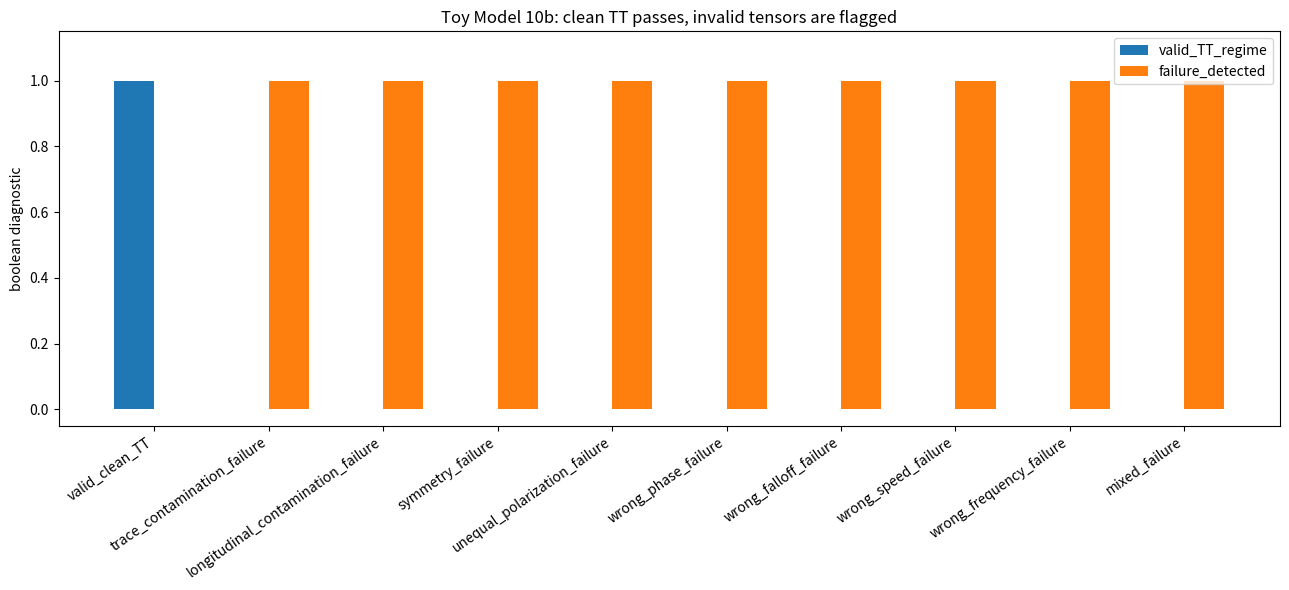
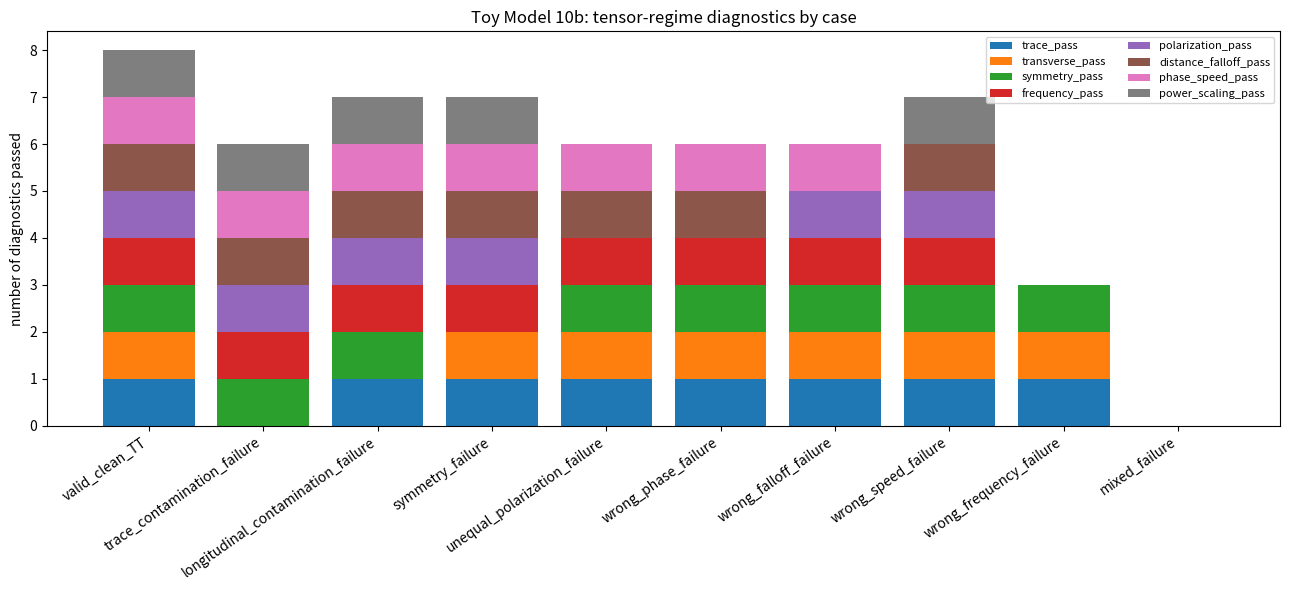
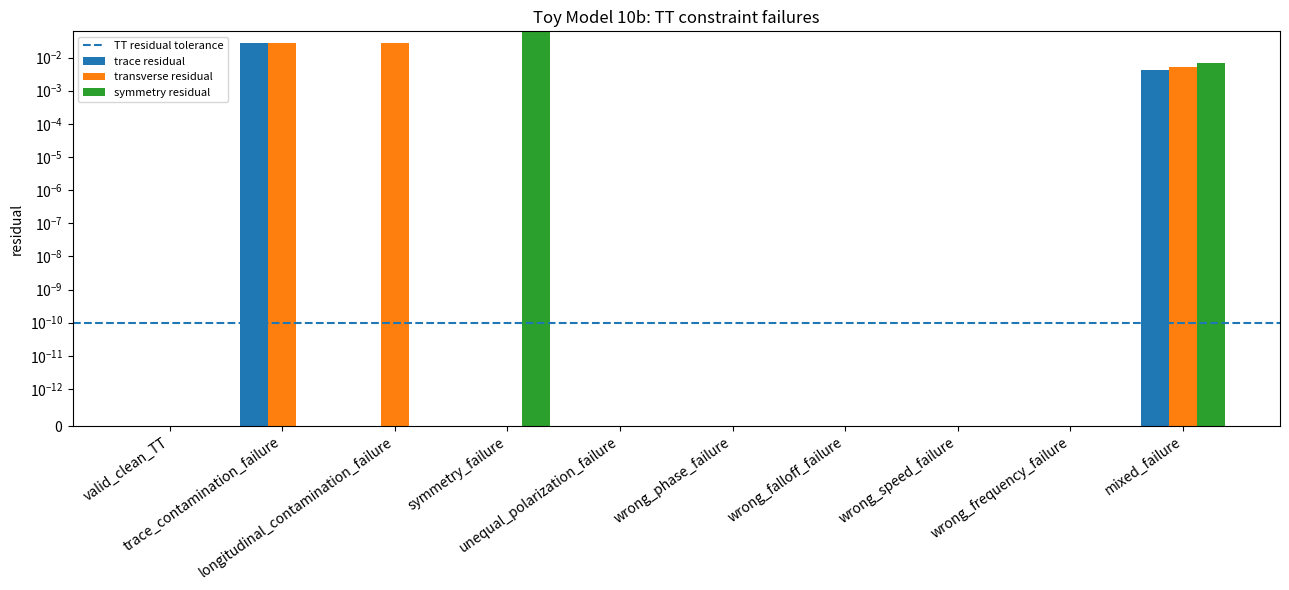
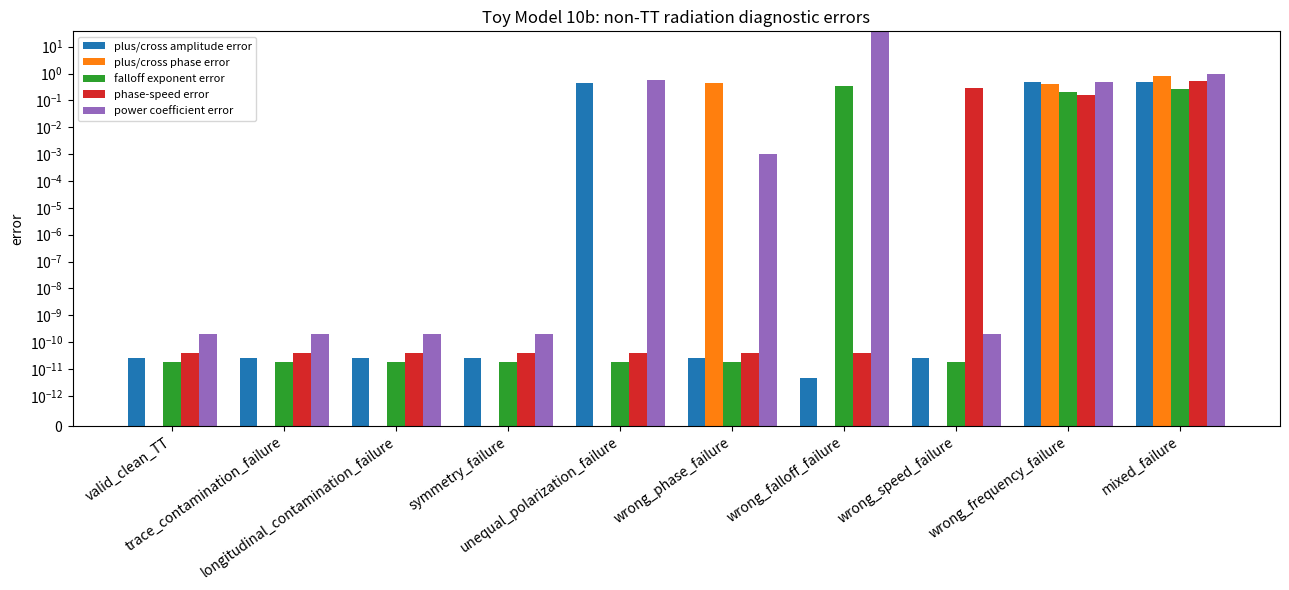
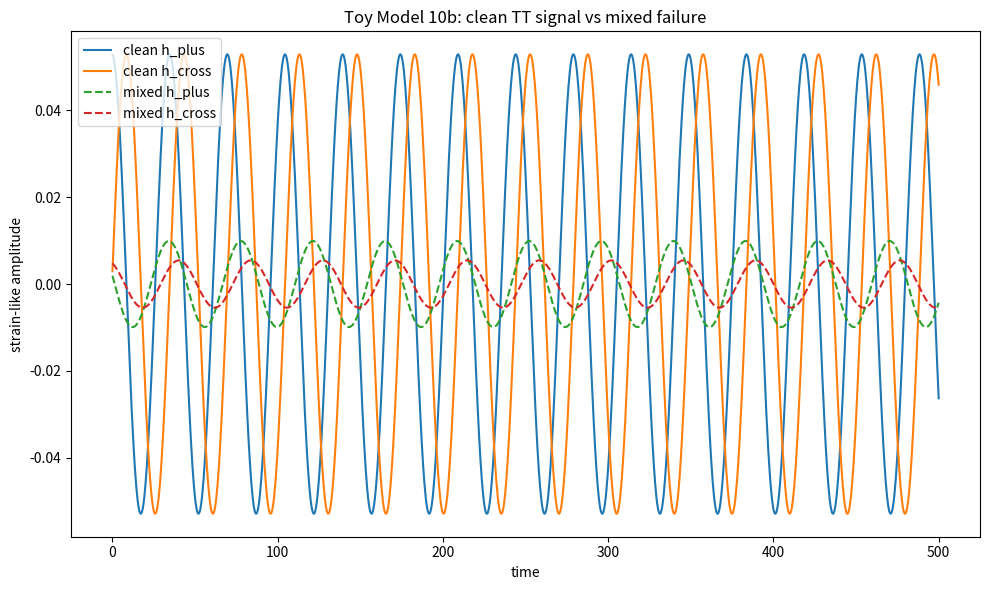
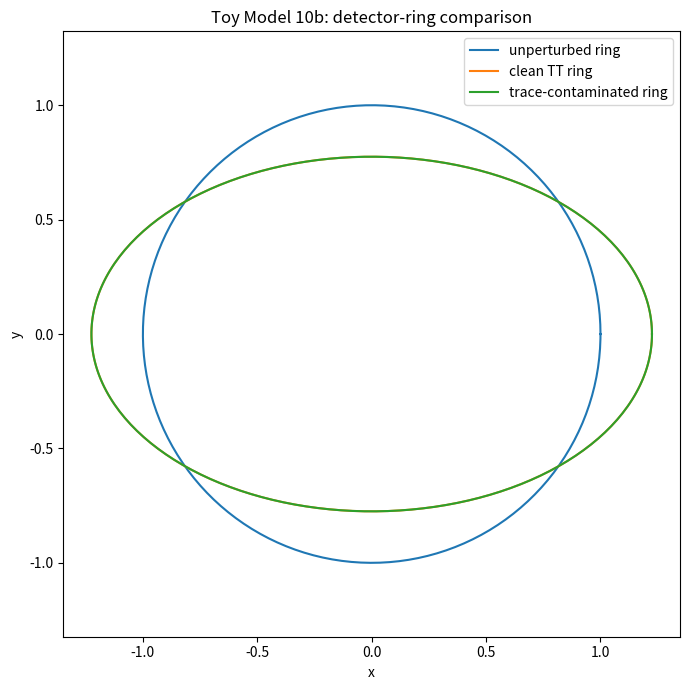

Recreate these plots in Python, in order.
import numpy as np
import matplotlib.pyplot as plt
import csv
import math

# ==============================================================
# TOY MODEL 10b: TENSOR / POLARIZATION FAILURE-DOMAIN TEST
# ==============================================================
#
# Formal:
#     Valid Toy 10a TT wave for z propagation:
#
#         h_ij^TT =
#             [[ h_plus,   h_cross, 0 ],
#              [ h_cross, -h_plus, 0 ],
#              [ 0,        0,       0 ]]
#
#     Valid TT conditions:
#
#         trace(h_TT) = 0
#         h_ij*n_j = 0
#         h_ij = h_ji
#
#     Valid radiation structure:
#
#         h_plus and h_cross have equal amplitude
#         h_plus and h_cross are 90 degrees out of phase
#         amplitude ~ 1/R
#         phase speed = c_g
#         wave_frequency = 2*Omega
#         P_tensor ~ mu_eff^2*a^4*Omega^6
#
# Microsoft/plain:
#     valid_TT_tensor requires:
#         trace = 0
#         transverse = 0
#         symmetric = True
#         plus_cross_amplitudes_equal = True
#         plus_cross_phase_shift = pi/2
#         amplitude_falloff = 1/R
#         measured_speed = c_g
#         frequency = 2*Omega
#         tensor_power_scaling = expected
#
# Normal:
#     Toy 10a showed that a clean network-binary quadrupole can be represented
#     as a transverse-traceless tensor wave with plus and cross polarizations.
#     Toy 10b deliberately breaks the assumptions and checks whether the model
#     correctly rejects invalid tensor waves.
#
# Expected result:
#     clean valid case passes
#     invalid tensor cases are detected
#     expected behavior = PASS
#
# Caveat:
#     This is still a toy diagnostic for TT radiation structure, not a full
#     nonlinear GR derivation.

EPS = 1.0e-12

DT = 0.40
T_MAX = 2400.0
TIME = np.arange(0.0, T_MAX + DT, DT)

R_VALUES = np.array([70.0, 95.0, 120.0, 145.0, 170.0])

CASE_CSV = "toy_model_10b_tensor_failure_case_summary.csv"
SAMPLE_CSV = "toy_model_10b_tensor_failure_sample_data.csv"
SUMMARY_CSV = "toy_model_10b_tensor_failure_summary.csv"
REP_CSV = "toy_model_10b_representative_timeseries.csv"

# Representative network source from Toy 10a.
COEFFS = {
    4: (-0.371681415929, -0.371681415929, -0.300884955752, -0.300884955752),
    5: (-0.362416107383, -0.362416107383, -0.308724832215, -0.308724832215),
    6: (-0.314720812183, -0.314720812183, -0.274111675127, -0.274111675127),
    7: (-0.276679841897, -0.276679841897, -0.245059288538, -0.245059288538),
    8: (-0.258675078864, -0.258675078864, -0.233438485804, -0.233438485804),
}

NETWORK_CASE = {
    "label": "strong_r6",
    "alpha": 8.0,
    "beta": 0.25,
    "radius": 6.0,
}

ORBIT_RADIUS = 9.0
OMEGA = 0.09
C_G = 7.0

# Diagnostic tolerances.
#
# Algebraic TT constraints can be tight.
TRACE_TOL = 1.0e-10
TRANSVERSE_TOL = 1.0e-10
SYMMETRY_TOL = 1.0e-10

# Fitted/time-series diagnostics need realistic numerical tolerance.
FREQUENCY_REL_TOL = 1.5e-2
AMP_RATIO_TOL = 1.0e-4
PHASE_SHIFT_TOL = 1.0e-4
DISTANCE_FALLOFF_EXP_TOL = 1.0e-6
PHASE_SPEED_REL_TOL = 1.0e-6
POWER_COEFF_REL_TOL = 1.0e-5
POWER_RADIAL_CV_TOL = 1.0e-5

TEST_CASES = [
    {
        "label": "valid_clean_TT",
        "expected": "valid",
    },
    {
        "label": "trace_contamination_failure",
        "expected": "failure",
        "trace_amp": 0.30,
    },
    {
        "label": "longitudinal_contamination_failure",
        "expected": "failure",
        "long_amp": 0.30,
    },
    {
        "label": "symmetry_failure",
        "expected": "failure",
        "yx_multiplier": 0.35,
    },
    {
        "label": "unequal_polarization_failure",
        "expected": "failure",
        "cross_amp_multiplier": 1.45,
    },
    {
        "label": "wrong_phase_failure",
        "expected": "failure",
        "cross_phase_error": 0.45,
    },
    {
        "label": "wrong_falloff_failure",
        "expected": "failure",
        "falloff_power": 0.65,
    },
    {
        "label": "wrong_speed_failure",
        "expected": "failure",
        "c_g_signal_multiplier": 0.72,
    },
    {
        "label": "wrong_frequency_failure",
        "expected": "failure",
        "frequency_multiplier": 1.22,
    },
    {
        "label": "mixed_failure",
        "expected": "failure",
        "trace_amp": 0.20,
        "long_amp": 0.25,
        "cross_amp_multiplier": 0.55,
        "cross_phase_error": 0.70,
        "falloff_power": 1.35,
        "c_g_signal_multiplier": 1.40,
        "frequency_multiplier": 0.80,
        "yx_multiplier": 1.60,
    },
]


def delta_K_excess(alpha, beta, radius):
    r_int = int(radius)

    if r_int not in COEFFS:
        raise ValueError("radius must be one of 4, 5, 6, 7, 8")

    c_beta, c_inv_beta, c_ab, c_ba = COEFFS[r_int]

    return (
        c_beta*(math.sqrt(beta) - 1.0)
        + c_inv_beta*(1.0/math.sqrt(beta) - 1.0)
        + c_ab*(math.sqrt(alpha/beta) - 1.0)
        + c_ba*(math.sqrt(beta/alpha) - 1.0)
    )


def mu_eff(alpha, beta, radius):
    return abs(delta_K_excess(alpha, beta, radius))


def wrap_to_pi(x):
    return (x + np.pi) % (2.0*np.pi) - np.pi


def fit_sinusoid_known_frequency(t, y, omega):
    """
    Fit:

        y(t) = c*cos(omega*t) + s*sin(omega*t) + b

    Return:

        amplitude = sqrt(c^2 + s^2)

        phase phi such that:

        y(t) ≈ amplitude*cos(omega*t + phi) + b
    """
    t = np.asarray(t, dtype=float)
    y = np.asarray(y, dtype=float)

    A = np.column_stack([
        np.cos(omega*t),
        np.sin(omega*t),
        np.ones_like(t),
    ])

    coeff, *_ = np.linalg.lstsq(A, y, rcond=None)
    c, s, b = coeff

    amp = math.sqrt(c*c + s*s)
    phase = math.atan2(-s, c)

    pred = A @ coeff

    return amp, phase, float(b), pred


def dominant_angular_frequency(t, y):
    """
    Estimate dominant angular frequency using FFT with parabolic peak interpolation.
    """
    t = np.asarray(t, dtype=float)
    y = np.asarray(y, dtype=float)

    dt = float(t[1] - t[0])
    y0 = y - np.mean(y)

    window = np.hanning(len(y0))
    yw = y0*window

    Y = np.fft.rfft(yw)
    freqs = np.fft.rfftfreq(len(yw), d=dt)
    power = np.abs(Y)**2

    if len(power) <= 3:
        return np.nan

    power[0] = 0.0
    k = int(np.argmax(power))

    if 1 <= k < len(power) - 1:
        y1 = np.log(power[k - 1] + EPS)
        y2 = np.log(power[k] + EPS)
        y3 = np.log(power[k + 1] + EPS)

        denom = y1 - 2.0*y2 + y3

        if abs(denom) > EPS:
            delta = 0.5*(y1 - y3)/denom
        else:
            delta = 0.0
    else:
        delta = 0.0

    f_est = (k + delta)*(freqs[1] - freqs[0])

    return float(2.0*np.pi*f_est)


def r2_score(y, pred):
    y = np.asarray(y, dtype=float)
    pred = np.asarray(pred, dtype=float)

    ss_res = np.sum((y - pred)**2)
    ss_tot = np.sum((y - np.mean(y))**2)

    if ss_tot <= EPS:
        return np.nan

    return float(1.0 - ss_res/ss_tot)


def fit_line(x, y):
    x = np.asarray(x, dtype=float)
    y = np.asarray(y, dtype=float)

    A = np.column_stack([np.ones_like(x), x])
    coeff, *_ = np.linalg.lstsq(A, y, rcond=None)
    pred = A @ coeff

    return float(coeff[0]), float(coeff[1]), pred, r2_score(y, pred)


def build_tensor_case(t, mu, orbit_radius, Omega, R, c_g, case):
    """
    Build a clean or contaminated tensor signal.

    Valid clean case:

        h_plus  = -A*cos(phase)
        h_cross = -A*sin(phase)

        A = 8*mu*a^2*Omega^2/R
        phase = 2*Omega*(t - R/c_g)

    Invalid cases modify:
        trace_amp
        long_amp
        yx_multiplier
        cross_amp_multiplier
        cross_phase_error
        falloff_power
        c_g_signal_multiplier
        frequency_multiplier
    """
    omega_expected = 2.0*Omega

    omega_signal = omega_expected*case.get("frequency_multiplier", 1.0)
    c_g_signal = c_g*case.get("c_g_signal_multiplier", 1.0)

    falloff_power = case.get("falloff_power", 1.0)

    amp_base = 8.0*mu*(orbit_radius**2)*(Omega**2)/(R**falloff_power)

    phase = omega_signal*(t - R/c_g_signal)

    cross_amp_multiplier = case.get("cross_amp_multiplier", 1.0)
    cross_phase_error = case.get("cross_phase_error", 0.0)

    h_plus = -amp_base*np.cos(phase)
    h_cross = -amp_base*cross_amp_multiplier*np.sin(phase + cross_phase_error)

    # Analytic derivatives used for tensor power proxy.
    h_plus_dot = amp_base*omega_signal*np.sin(phase)
    h_cross_dot = -amp_base*cross_amp_multiplier*omega_signal*np.cos(phase + cross_phase_error)

    H = np.zeros((len(t), 3, 3), dtype=float)

    # Main TT-like block.
    H[:, 0, 0] = h_plus
    H[:, 1, 1] = -h_plus
    H[:, 0, 1] = h_cross
    H[:, 1, 0] = case.get("yx_multiplier", 1.0)*h_cross

    # Trace contamination: makes h_xx + h_yy + h_zz nonzero.
    trace_amp = case.get("trace_amp", 0.0)
    H[:, 2, 2] = trace_amp*amp_base*np.cos(phase + 0.2)

    # Longitudinal contamination: makes h_ij*n_j nonzero for n = z.
    long_amp = case.get("long_amp", 0.0)
    H[:, 0, 2] = long_amp*amp_base*np.sin(phase + 0.3)
    H[:, 2, 0] = H[:, 0, 2]
    H[:, 1, 2] = long_amp*amp_base*np.cos(phase + 0.1)
    H[:, 2, 1] = H[:, 1, 2]

    return h_plus, h_cross, h_plus_dot, h_cross_dot, H, phase


def tt_residuals(H):
    """
    Tests:

        trace(H) = 0

        H_ij*n_j = 0 for n = z

        H_ij = H_ji
    """
    trace = np.trace(H, axis1=1, axis2=2)

    nvec = np.array([0.0, 0.0, 1.0])
    transverse = H @ nvec

    symmetry = H - np.swapaxes(H, 1, 2)

    return (
        float(np.max(np.abs(trace))),
        float(np.max(np.abs(transverse))),
        float(np.max(np.abs(symmetry))),
    )


def save_csv(filename, rows):
    if not rows:
        print("No rows to save:", filename)
        return

    keys = []

    for row in rows:
        for key in row:
            if key not in keys:
                keys.append(key)

    with open(filename, "w", newline="") as f:
        writer = csv.DictWriter(f, fieldnames=keys, extrasaction="ignore")
        writer.writeheader()
        writer.writerows(rows)

    print("Saved CSV:", filename)


def run_failure_case(case):
    alpha = NETWORK_CASE["alpha"]
    beta = NETWORK_CASE["beta"]
    radius = NETWORK_CASE["radius"]

    dK = delta_K_excess(alpha, beta, radius)
    mu = mu_eff(alpha, beta, radius)

    omega_expected = 2.0*OMEGA

    amplitudes_plus = []
    amplitudes_cross = []
    phases_plus = []
    phases_cross = []
    powers = []
    frequency_estimates = []

    max_trace = 0.0
    max_transverse = 0.0
    max_symmetry = 0.0

    sample_rows = []

    rep = None

    for R in R_VALUES:
        hp, hx, hpdot, hxdot, H, phase = build_tensor_case(
            TIME, mu, ORBIT_RADIUS, OMEGA, R, C_G, case
        )

        trace_res, trans_res, sym_res = tt_residuals(H)

        max_trace = max(max_trace, trace_res)
        max_transverse = max(max_transverse, trans_res)
        max_symmetry = max(max_symmetry, sym_res)

        amp_p, phase_p, _, pred_p = fit_sinusoid_known_frequency(TIME, hp, omega_expected)
        amp_x, phase_x, _, pred_x = fit_sinusoid_known_frequency(TIME, hx, omega_expected)

        amplitudes_plus.append(amp_p)
        amplitudes_cross.append(amp_x)
        phases_plus.append(phase_p)
        phases_cross.append(phase_x)

        omega_est = dominant_angular_frequency(TIME, hp)
        frequency_estimates.append(omega_est)

        flux_proxy = float(np.mean(hpdot*hpdot + hxdot*hxdot))
        power_proxy = float((R**2)*flux_proxy)
        powers.append(power_proxy)

        if abs(R - 120.0) < EPS:
            stride = max(1, len(TIME)//300)

            for i in range(0, len(TIME), stride):
                sample_rows.append({
                    "label": case["label"],
                    "expected": case["expected"],
                    "R": R,
                    "time": float(TIME[i]),
                    "h_plus": float(hp[i]),
                    "h_cross": float(hx[i]),
                    "h_xx": float(H[i, 0, 0]),
                    "h_xy": float(H[i, 0, 1]),
                    "h_yx": float(H[i, 1, 0]),
                    "h_yy": float(H[i, 1, 1]),
                    "h_xz": float(H[i, 0, 2]),
                    "h_yz": float(H[i, 1, 2]),
                    "h_zz": float(H[i, 2, 2]),
                    "trace": float(np.trace(H[i])),
                })

            if case["label"] in ["valid_clean_TT", "trace_contamination_failure", "mixed_failure"]:
                rep = {
                    "label": case["label"],
                    "time": TIME.copy(),
                    "h_plus": hp.copy(),
                    "h_cross": hx.copy(),
                    "H": H.copy(),
                }

    amplitudes_plus = np.array(amplitudes_plus)
    amplitudes_cross = np.array(amplitudes_cross)

    phases_plus = np.unwrap(np.array(phases_plus))
    phases_cross = np.unwrap(np.array(phases_cross))

    powers = np.array(powers)
    frequency_estimates = np.array(frequency_estimates)

    amp_ratio = amplitudes_cross/(amplitudes_plus + EPS)
    max_amp_ratio_error = float(np.max(np.abs(amp_ratio - 1.0)))

    phase_diff = wrap_to_pi(phases_cross - phases_plus)
    max_phase_shift_error = float(np.max(np.abs(np.abs(phase_diff) - 0.5*np.pi)))

    _, slope_amp, pred_log_amp, amp_log_R2 = fit_line(
        np.log(R_VALUES),
        np.log(amplitudes_plus + EPS)
    )

    distance_power_p = -slope_amp

    _, phase_slope, pred_phase, phase_R2 = fit_line(R_VALUES, phases_plus)

    measured_c_g = omega_expected/(abs(phase_slope) + EPS)
    c_g_rel_error = abs(measured_c_g - C_G)/(abs(C_G) + EPS)

    freq_rel_errors = np.abs(frequency_estimates - omega_expected)/(abs(omega_expected) + EPS)
    max_freq_rel_error = float(np.max(freq_rel_errors))

    expected_power = 256.0*(mu**2)*(ORBIT_RADIUS**4)*(OMEGA**6)
    power_coeffs = powers/((mu**2)*(ORBIT_RADIUS**4)*(OMEGA**6) + EPS)

    mean_power_coeff = float(np.mean(power_coeffs))
    max_power_coeff_rel_error = float(np.max(np.abs(power_coeffs - 256.0)/256.0))
    power_radial_cv = float(np.std(powers)/(np.mean(powers) + EPS))

    trace_pass = max_trace < TRACE_TOL
    transverse_pass = max_transverse < TRANSVERSE_TOL
    symmetry_pass = max_symmetry < SYMMETRY_TOL

    frequency_pass = max_freq_rel_error < FREQUENCY_REL_TOL

    polarization_pass = (
        max_amp_ratio_error < AMP_RATIO_TOL
        and max_phase_shift_error < PHASE_SHIFT_TOL
    )

    distance_pass = (
        abs(distance_power_p - 1.0) < DISTANCE_FALLOFF_EXP_TOL
        and amp_log_R2 > 0.999999
    )

    phase_speed_pass = (
        c_g_rel_error < PHASE_SPEED_REL_TOL
        and phase_R2 > 0.999999
    )

    power_pass = (
        max_power_coeff_rel_error < POWER_COEFF_REL_TOL
        and power_radial_cv < POWER_RADIAL_CV_TOL
    )

    valid_reconstruction_regime = (
        trace_pass
        and transverse_pass
        and symmetry_pass
        and frequency_pass
        and polarization_pass
        and distance_pass
        and phase_speed_pass
        and power_pass
    )

    failure_detected = not valid_reconstruction_regime

    expected_valid = case["expected"] == "valid"

    expected_behavior_pass = (
        expected_valid and valid_reconstruction_regime
    ) or (
        (not expected_valid) and failure_detected
    )

    failure_flags = []

    if not trace_pass:
        failure_flags.append("trace_not_zero")
    if not transverse_pass:
        failure_flags.append("longitudinal_component")
    if not symmetry_pass:
        failure_flags.append("not_symmetric")
    if not frequency_pass:
        failure_flags.append("wrong_frequency")
    if not polarization_pass:
        failure_flags.append("bad_plus_cross_polarization")
    if not distance_pass:
        failure_flags.append("wrong_distance_falloff")
    if not phase_speed_pass:
        failure_flags.append("wrong_phase_speed")
    if not power_pass:
        failure_flags.append("wrong_tensor_power_scaling")

    summary = {
        "label": case["label"],
        "expected": case["expected"],
        "alpha": alpha,
        "beta": beta,
        "network_radius": radius,
        "delta_K_excess": dK,
        "mu_eff": mu,
        "orbit_radius": ORBIT_RADIUS,
        "Omega": OMEGA,
        "wave_omega_expected": omega_expected,
        "c_g_expected": C_G,
        "max_trace_residual": max_trace,
        "max_transverse_residual": max_transverse,
        "max_symmetry_residual": max_symmetry,
        "max_frequency_relative_error": max_freq_rel_error,
        "max_plus_cross_amplitude_ratio_error": max_amp_ratio_error,
        "max_plus_cross_phase_shift_error": max_phase_shift_error,
        "distance_amplitude_power_p": float(distance_power_p),
        "distance_amplitude_R2": float(amp_log_R2),
        "phase_slope_vs_R": float(phase_slope),
        "phase_R2": float(phase_R2),
        "c_g_measured_from_phase": float(measured_c_g),
        "c_g_relative_error": float(c_g_rel_error),
        "mean_power_proxy": float(np.mean(powers)),
        "expected_power_proxy": float(expected_power),
        "mean_power_coefficient": mean_power_coeff,
        "max_power_coefficient_relative_error": max_power_coeff_rel_error,
        "power_radial_CV": power_radial_cv,
        "trace_pass": int(trace_pass),
        "transverse_pass": int(transverse_pass),
        "symmetry_pass": int(symmetry_pass),
        "frequency_pass": int(frequency_pass),
        "polarization_pass": int(polarization_pass),
        "distance_falloff_pass": int(distance_pass),
        "phase_speed_pass": int(phase_speed_pass),
        "power_scaling_pass": int(power_pass),
        "valid_reconstruction_regime": int(valid_reconstruction_regime),
        "failure_detected": int(failure_detected),
        "expected_behavior_pass": int(expected_behavior_pass),
        "failure_flags": ";".join(failure_flags),
    }

    return summary, sample_rows, rep


def make_detector_ring(theta, H_sample, scale=1.0):
    x = np.cos(theta)
    y = np.sin(theta)
    z = np.zeros_like(x)

    points = np.column_stack([x, y, z])

    displaced = points + 0.5*scale*(points @ H_sample.T)

    return displaced[:, 0], displaced[:, 1]


def make_plots(case_rows, reps):
    labels = [r["label"] for r in case_rows]
    x = np.arange(len(labels))

    valid = np.array([r["valid_reconstruction_regime"] for r in case_rows], dtype=float)
    failure = np.array([r["failure_detected"] for r in case_rows], dtype=float)

    plt.figure(figsize=(13, 6))
    width = 0.35
    plt.bar(x - width/2, valid, width, label="valid_TT_regime")
    plt.bar(x + width/2, failure, width, label="failure_detected")
    plt.xticks(x, labels, rotation=35, ha="right")
    plt.ylim(-0.05, 1.15)
    plt.ylabel("boolean diagnostic")
    plt.title("Toy Model 10b: clean TT passes, invalid tensors are flagged")
    plt.legend()
    plt.tight_layout()
    plt.savefig("toy_model_10b_failure_detection.png", dpi=200)
    plt.show()

    diagnostic_names = [
        "trace_pass",
        "transverse_pass",
        "symmetry_pass",
        "frequency_pass",
        "polarization_pass",
        "distance_falloff_pass",
        "phase_speed_pass",
        "power_scaling_pass",
    ]

    mat = np.array([[r[name] for name in diagnostic_names] for r in case_rows], dtype=float)

    plt.figure(figsize=(13, 6))
    bottom = np.zeros(len(labels))

    for j, name in enumerate(diagnostic_names):
        plt.bar(x, mat[:, j], bottom=bottom, label=name)
        bottom += mat[:, j]

    plt.xticks(x, labels, rotation=35, ha="right")
    plt.ylabel("number of diagnostics passed")
    plt.title("Toy Model 10b: tensor-regime diagnostics by case")
    plt.legend(ncol=2, fontsize=8)
    plt.tight_layout()
    plt.savefig("toy_model_10b_regime_diagnostics.png", dpi=200)
    plt.show()

    trace = np.array([r["max_trace_residual"] for r in case_rows])
    trans = np.array([r["max_transverse_residual"] for r in case_rows])
    sym = np.array([r["max_symmetry_residual"] for r in case_rows])

    plt.figure(figsize=(13, 6))
    plt.bar(x - 0.25, trace, width=0.25, label="trace residual")
    plt.bar(x, trans, width=0.25, label="transverse residual")
    plt.bar(x + 0.25, sym, width=0.25, label="symmetry residual")
    plt.axhline(TRACE_TOL, linestyle="--", label="TT residual tolerance")
    plt.xticks(x, labels, rotation=35, ha="right")
    plt.ylabel("residual")
    plt.yscale("symlog", linthresh=1e-12)
    plt.title("Toy Model 10b: TT constraint failures")
    plt.legend(fontsize=8)
    plt.tight_layout()
    plt.savefig("toy_model_10b_TT_residuals.png", dpi=200)
    plt.show()

    amp_err = np.array([r["max_plus_cross_amplitude_ratio_error"] for r in case_rows])
    phase_err = np.array([r["max_plus_cross_phase_shift_error"] for r in case_rows])
    falloff_error = np.abs(np.array([r["distance_amplitude_power_p"] for r in case_rows]) - 1.0)
    speed_err = np.array([r["c_g_relative_error"] for r in case_rows])
    power_err = np.array([r["max_power_coefficient_relative_error"] for r in case_rows])

    plt.figure(figsize=(13, 6))
    plt.bar(x - 0.32, amp_err, width=0.16, label="plus/cross amplitude error")
    plt.bar(x - 0.16, phase_err, width=0.16, label="plus/cross phase error")
    plt.bar(x, falloff_error, width=0.16, label="falloff exponent error")
    plt.bar(x + 0.16, speed_err, width=0.16, label="phase-speed error")
    plt.bar(x + 0.32, power_err, width=0.16, label="power coefficient error")
    plt.xticks(x, labels, rotation=35, ha="right")
    plt.ylabel("error")
    plt.yscale("symlog", linthresh=1e-12)
    plt.title("Toy Model 10b: non-TT radiation diagnostic errors")
    plt.legend(fontsize=8)
    plt.tight_layout()
    plt.savefig("toy_model_10b_radiation_errors.png", dpi=200)
    plt.show()

    if "valid_clean_TT" in reps and "mixed_failure" in reps:
        clean = reps["valid_clean_TT"]
        mixed = reps["mixed_failure"]

        t = clean["time"]
        mask = t <= min(500.0, t[-1])

        plt.figure(figsize=(10, 6))
        plt.plot(clean["time"][mask], clean["h_plus"][mask], label="clean h_plus")
        plt.plot(clean["time"][mask], clean["h_cross"][mask], label="clean h_cross")
        plt.plot(mixed["time"][mask], mixed["h_plus"][mask], "--", label="mixed h_plus")
        plt.plot(mixed["time"][mask], mixed["h_cross"][mask], "--", label="mixed h_cross")
        plt.xlabel("time")
        plt.ylabel("strain-like amplitude")
        plt.title("Toy Model 10b: clean TT signal vs mixed failure")
        plt.legend()
        plt.tight_layout()
        plt.savefig("toy_model_10b_clean_vs_mixed_timeseries.png", dpi=200)
        plt.show()

    if "valid_clean_TT" in reps and "trace_contamination_failure" in reps:
        theta = np.linspace(0.0, 2.0*np.pi, 300)

        clean = reps["valid_clean_TT"]
        trace_bad = reps["trace_contamination_failure"]

        H_clean = clean["H"]
        H_bad = trace_bad["H"]

        i_clean = int(np.argmax(np.abs(clean["h_plus"])))
        i_bad = int(np.argmax(np.abs(trace_bad["h_plus"])))

        amp = max(np.max(np.abs(clean["h_plus"])), EPS)
        scale = 0.45/amp

        x0 = np.cos(theta)
        y0 = np.sin(theta)

        xc, yc = make_detector_ring(theta, H_clean[i_clean], scale)
        xb, yb = make_detector_ring(theta, H_bad[i_bad], scale)

        plt.figure(figsize=(7, 7))
        plt.plot(x0, y0, label="unperturbed ring")
        plt.plot(xc, yc, label="clean TT ring")
        plt.plot(xb, yb, label="trace-contaminated ring")
        plt.axis("equal")
        plt.xlabel("x")
        plt.ylabel("y")
        plt.title("Toy Model 10b: detector-ring comparison")
        plt.legend()
        plt.tight_layout()
        plt.savefig("toy_model_10b_detector_ring_failure_comparison.png", dpi=200)
        plt.show()

    # Save representative time series.
    rows = []

    for label, rep in reps.items():
        stride = max(1, len(rep["time"])//1200)

        for i in range(0, len(rep["time"]), stride):
            H_i = rep["H"][i]

            rows.append({
                "label": label,
                "time": float(rep["time"][i]),
                "h_plus": float(rep["h_plus"][i]),
                "h_cross": float(rep["h_cross"][i]),
                "h_xx": float(H_i[0, 0]),
                "h_xy": float(H_i[0, 1]),
                "h_yx": float(H_i[1, 0]),
                "h_yy": float(H_i[1, 1]),
                "h_xz": float(H_i[0, 2]),
                "h_yz": float(H_i[1, 2]),
                "h_zz": float(H_i[2, 2]),
                "trace": float(np.trace(H_i)),
            })

    save_csv(REP_CSV, rows)

    print("Saved plots:")
    print("toy_model_10b_failure_detection.png")
    print("toy_model_10b_regime_diagnostics.png")
    print("toy_model_10b_TT_residuals.png")
    print("toy_model_10b_radiation_errors.png")
    print("toy_model_10b_clean_vs_mixed_timeseries.png")
    print("toy_model_10b_detector_ring_failure_comparison.png")


def main():
    print("\n==============================================================")
    print("TOY MODEL 10b: TENSOR / POLARIZATION FAILURE-DOMAIN TEST")
    print("==============================================================")

    print("\nFormal:")
    print("    Valid TT wave:")
    print("        h_ij^TT = [[h_plus, h_cross, 0],")
    print("                   [h_cross, -h_plus, 0],")
    print("                   [0, 0, 0]]")
    print("    Required:")
    print("        trace(h_TT) = 0")
    print("        h_ij*n_j = 0")
    print("        h_ij = h_ji")
    print("        h_plus/h_cross amplitude ratio = 1")
    print("        plus/cross phase shift = pi/2")
    print("        amplitude ~ 1/R")
    print("        phase speed = c_g")
    print("        wave frequency = 2*Omega")
    print("        tensor power ~ mu_eff^2*a^4*Omega^6")

    print("\nMicrosoft/plain:")
    print("    valid_TT_tensor =")
    print("        trace_pass")
    print("        and transverse_pass")
    print("        and symmetry_pass")
    print("        and frequency_pass")
    print("        and polarization_pass")
    print("        and distance_falloff_pass")
    print("        and phase_speed_pass")
    print("        and power_scaling_pass")

    print("\nNormal:")
    print("    Toy 10a gave a clean tensor-polarization bridge.")
    print("    Toy 10b deliberately breaks that bridge and checks that invalid tensor")
    print("    structures are rejected.")
    print("==============================================================")

    dK = delta_K_excess(NETWORK_CASE["alpha"], NETWORK_CASE["beta"], NETWORK_CASE["radius"])
    mu = mu_eff(NETWORK_CASE["alpha"], NETWORK_CASE["beta"], NETWORK_CASE["radius"])

    print("\nNetwork source:")
    print("    label =", NETWORK_CASE["label"])
    print("    alpha =", NETWORK_CASE["alpha"])
    print("    beta =", NETWORK_CASE["beta"])
    print("    radius =", NETWORK_CASE["radius"])
    print("    delta_K_excess =", dK)
    print("    mu_eff =", mu)

    print("\nBinary parameters:")
    print("    orbit_radius =", ORBIT_RADIUS)
    print("    Omega =", OMEGA)
    print("    wave_omega = 2*Omega =", 2.0*OMEGA)
    print("    c_g =", C_G)
    print("==============================================================")

    case_rows = []
    sample_rows = []
    reps = {}

    for i, case in enumerate(TEST_CASES, start=1):
        print("Running 10b tensor failure case %d/%d: %s" % (
            i, len(TEST_CASES), case["label"]
        ))

        summary, samples, rep = run_failure_case(case)

        case_rows.append(summary)
        sample_rows.extend(samples)

        if rep is not None:
            reps[case["label"]] = rep

    save_csv(CASE_CSV, case_rows)
    save_csv(SAMPLE_CSV, sample_rows)

    total = len(case_rows)

    expected_behavior_passed = int(sum(r["expected_behavior_pass"] for r in case_rows))

    valid_expected_total = int(sum(1 for r in case_rows if r["expected"] == "valid"))
    valid_expected_passed = int(sum(
        1 for r in case_rows
        if r["expected"] == "valid" and r["valid_reconstruction_regime"] == 1
    ))

    failure_expected_total = int(sum(1 for r in case_rows if r["expected"] == "failure"))
    failure_expected_detected = int(sum(
        1 for r in case_rows
        if r["expected"] == "failure" and r["failure_detected"] == 1
    ))

    trace_passed = int(sum(r["trace_pass"] for r in case_rows))
    transverse_passed = int(sum(r["transverse_pass"] for r in case_rows))
    symmetry_passed = int(sum(r["symmetry_pass"] for r in case_rows))
    frequency_passed = int(sum(r["frequency_pass"] for r in case_rows))
    polarization_passed = int(sum(r["polarization_pass"] for r in case_rows))
    distance_passed = int(sum(r["distance_falloff_pass"] for r in case_rows))
    phase_speed_passed = int(sum(r["phase_speed_pass"] for r in case_rows))
    power_passed = int(sum(r["power_scaling_pass"] for r in case_rows))

    max_trace = float(max(r["max_trace_residual"] for r in case_rows))
    max_transverse = float(max(r["max_transverse_residual"] for r in case_rows))
    max_symmetry = float(max(r["max_symmetry_residual"] for r in case_rows))
    max_frequency_error = float(max(r["max_frequency_relative_error"] for r in case_rows))
    max_amp_ratio_error = float(max(r["max_plus_cross_amplitude_ratio_error"] for r in case_rows))
    max_phase_shift_error = float(max(r["max_plus_cross_phase_shift_error"] for r in case_rows))
    max_c_g_error = float(max(r["c_g_relative_error"] for r in case_rows))
    max_power_error = float(max(r["max_power_coefficient_relative_error"] for r in case_rows))

    final = {
        "total_cases": total,
        "expected_behavior_passed": expected_behavior_passed,
        "valid_expected_passed": valid_expected_passed,
        "valid_expected_total": valid_expected_total,
        "failure_expected_detected": failure_expected_detected,
        "failure_expected_total": failure_expected_total,
        "trace_passed": trace_passed,
        "transverse_passed": transverse_passed,
        "symmetry_passed": symmetry_passed,
        "frequency_passed": frequency_passed,
        "polarization_passed": polarization_passed,
        "distance_falloff_passed": distance_passed,
        "phase_speed_passed": phase_speed_passed,
        "power_scaling_passed": power_passed,
        "max_trace_residual": max_trace,
        "max_transverse_residual": max_transverse,
        "max_symmetry_residual": max_symmetry,
        "max_frequency_relative_error": max_frequency_error,
        "max_plus_cross_amplitude_ratio_error": max_amp_ratio_error,
        "max_plus_cross_phase_shift_error": max_phase_shift_error,
        "max_c_g_relative_error": max_c_g_error,
        "max_power_coefficient_relative_error": max_power_error,
    }

    save_csv(SUMMARY_CSV, [final])

    print("\n==============================================================")
    print("FINAL TOY MODEL 10b SUMMARY")
    print("==============================================================")

    print("\nFormal:")
    print("    valid tensor radiation requires:")
    print("        trace(h_TT) = 0")
    print("        h_ij*n_j = 0")
    print("        h_ij = h_ji")
    print("        h_plus/h_cross amplitude ratio = 1")
    print("        phase(h_cross) - phase(h_plus) = pi/2")
    print("        amplitude ~ 1/R")
    print("        measured phase speed = c_g")
    print("        wave frequency = 2*Omega")
    print("        tensor power ~ mu_eff^2*a^4*Omega^6")

    print("\nMicrosoft/plain:")
    print("    clean_TT_case should pass")
    print("    trace contamination should fail")
    print("    longitudinal contamination should fail")
    print("    asymmetry should fail")
    print("    wrong polarization should fail")
    print("    wrong falloff should fail")
    print("    wrong speed should fail")
    print("    wrong frequency should fail")

    print("\nNormal:")
    print("    Toy 10b tests the domain of the tensor-polarization bridge.")
    print("    The desired result is not that every case passes.")
    print("    The desired result is that valid TT radiation passes and invalid tensor")
    print("    structures are flagged.")

    print("\nCases:")
    print("    expected behavior passed = %d/%d" % (expected_behavior_passed, total))
    print("    valid expected passed = %d/%d" % (valid_expected_passed, valid_expected_total))
    print("    failure expected detected = %d/%d" % (failure_expected_detected, failure_expected_total))

    print("\nDiagnostic pass counts:")
    print("    trace passed = %d/%d" % (trace_passed, total))
    print("    transverse passed = %d/%d" % (transverse_passed, total))
    print("    symmetry passed = %d/%d" % (symmetry_passed, total))
    print("    frequency passed = %d/%d" % (frequency_passed, total))
    print("    polarization passed = %d/%d" % (polarization_passed, total))
    print("    distance falloff passed = %d/%d" % (distance_passed, total))
    print("    phase speed passed = %d/%d" % (phase_speed_passed, total))
    print("    power scaling passed = %d/%d" % (power_passed, total))

    print("\nDiagnostic extremes:")
    print("    max trace residual =", max_trace)
    print("    max transverse residual =", max_transverse)
    print("    max symmetry residual =", max_symmetry)
    print("    max frequency relative error =", max_frequency_error)
    print("    max plus/cross amplitude-ratio error =", max_amp_ratio_error)
    print("    max plus/cross phase-shift error =", max_phase_shift_error)
    print("    max c_g relative error =", max_c_g_error)
    print("    max power coefficient relative error =", max_power_error)

    clean_pass = valid_expected_passed == valid_expected_total
    failure_pass = failure_expected_detected == failure_expected_total
    behavior_pass = expected_behavior_passed == total

    print("\nCLEAN TT CASE:", "PASS" if clean_pass else "CHECK")
    print("FAILURE DETECTION:", "PASS" if failure_pass else "CHECK")
    print("EXPECTED BEHAVIOR:", "PASS" if behavior_pass else "CHECK")

    if clean_pass and failure_pass and behavior_pass:
        print("\nRESULT: PASS")
        print("Toy Model 10b identifies the domain of the tensor-polarization bridge:")
        print("clean TT radiation -> valid")
        print("trace/longitudinal/asymmetric/wrong-polarization/wrong-scaling cases -> rejected")
    else:
        print("\nRESULT: CHECK")
        print("Inspect failed expected-behavior rows before moving to Toy 10c.")

    print("==============================================================")

    make_plots(case_rows, reps)


if __name__ == "__main__":
    main()
